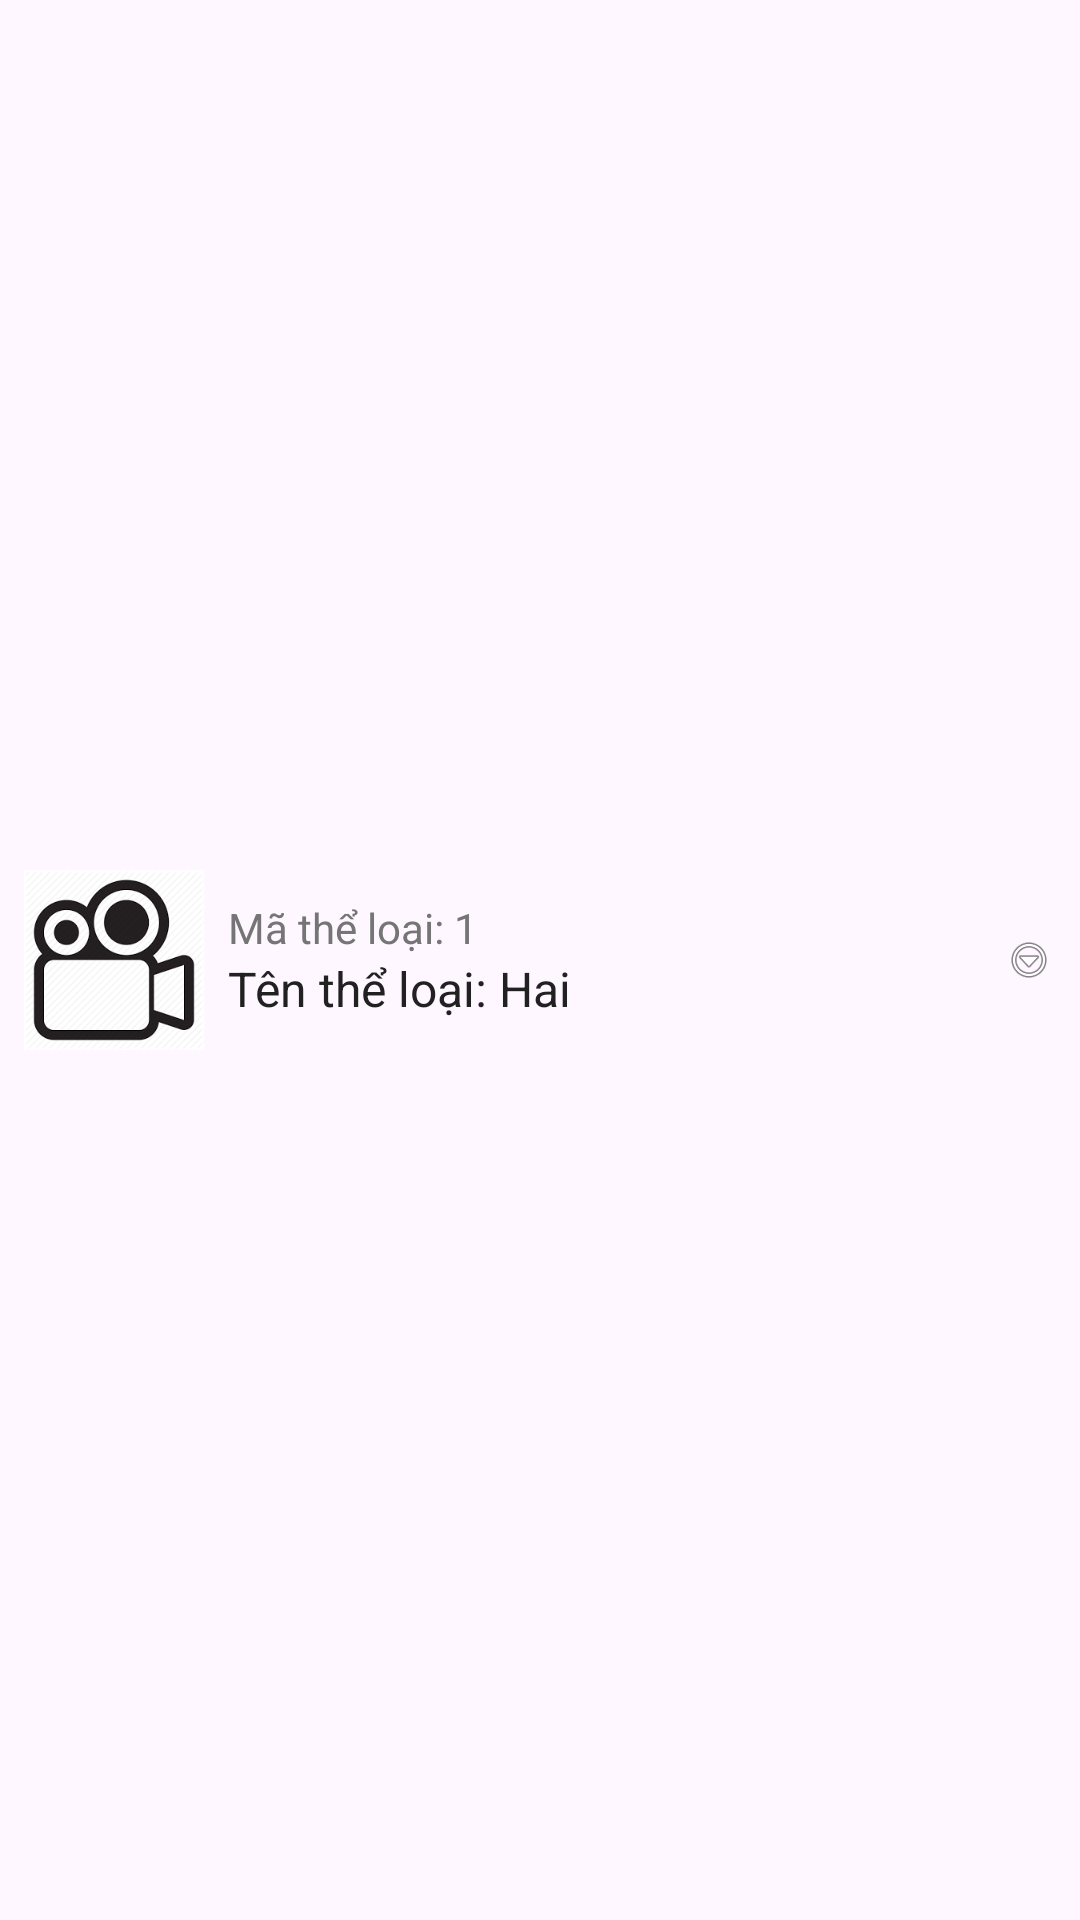

The Android layout XML behind this screen, and the referenced resources:
<!-- AndroidManifest.xml: application theme Theme.TicketManagement -->
<!-- res/layout/category_item.xml -->
<LinearLayout xmlns:android="http://schemas.android.com/apk/res/android"
    xmlns:tools="http://schemas.android.com/tools"
    android:layout_width="match_parent"
    android:layout_height="wrap_content"
    android:orientation="horizontal"
    android:padding="8dp"
    android:background="?android:attr/selectableItemBackground"
    >

    <ImageView
        android:id="@+id/imgCategory"
        android:layout_width="60dp"
        android:layout_height="60dp"
        android:src="@drawable/ic_category"
        android:contentDescription="Category Icon"
        android:layout_gravity="center_vertical" />

    <LinearLayout
        android:layout_width="0dp"
        android:layout_height="wrap_content"
        android:layout_weight="1"
        android:orientation="vertical"
        android:paddingStart="8dp"
        android:layout_gravity="center_vertical">

        <TextView
            android:id="@+id/tvCategoryId"
            android:layout_width="wrap_content"
            android:layout_height="wrap_content"
            android:text="Mã thể loại: 1"
            android:textColor="#757575"
            android:textSize="14sp" />

        <TextView
            android:id="@+id/tvCategoryName"
            android:layout_width="wrap_content"
            android:layout_height="wrap_content"
            android:text="Tên thể loại: Hai"
            android:textColor="#212121"
            android:textSize="16sp" />

    </LinearLayout>

    <ImageView
        android:id="@+id/imgMenu"
        android:layout_width="18dp"
        android:layout_height="16dp"
        android:layout_gravity="center_vertical"
        android:contentDescription="Menu"
        android:src="@android:drawable/ic_menu_more" />

</LinearLayout>
<!-- resources referenced by this layout -->
<resources>
  <!-- drawable ic_category: png bitmap (drawable, 8052 bytes) -->
  <style name="Theme.TicketManagement" parent="Base.Theme.TicketManagement" />
  <style name="Base.Theme.TicketManagement" parent="Theme.Material3.DayNight.NoActionBar">
          
          
      </style>
</resources>
